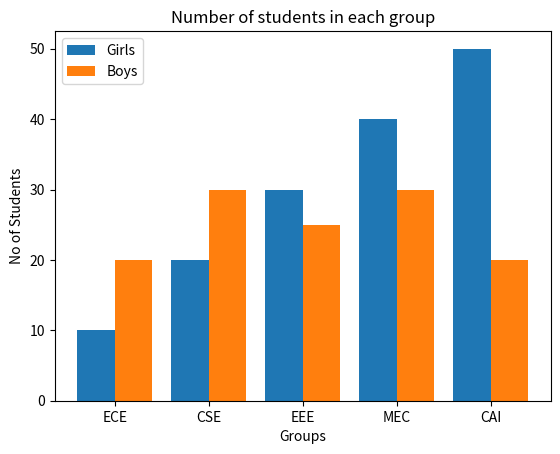

This chart was generated by the following Python code:
import numpy as np
import matplotlib.pyplot as plt
x=["ECE","CSE","EEE","MEC","CAI"]
girls=[10,20,30,40,50]
boys=[20,30,25,30,20]
w=0.4
bar1=np.arange(len(x))
bar2=[i+w for i in bar1]
plt.bar(bar1,girls,w,label="Girls")
plt.bar(bar2,boys,w,label="Boys")
plt.xticks(bar1+0.2,x)
plt.xlabel("Groups")
plt.ylabel("No of Students")
plt.title("Number of students in each group")
plt.legend()
plt.show()